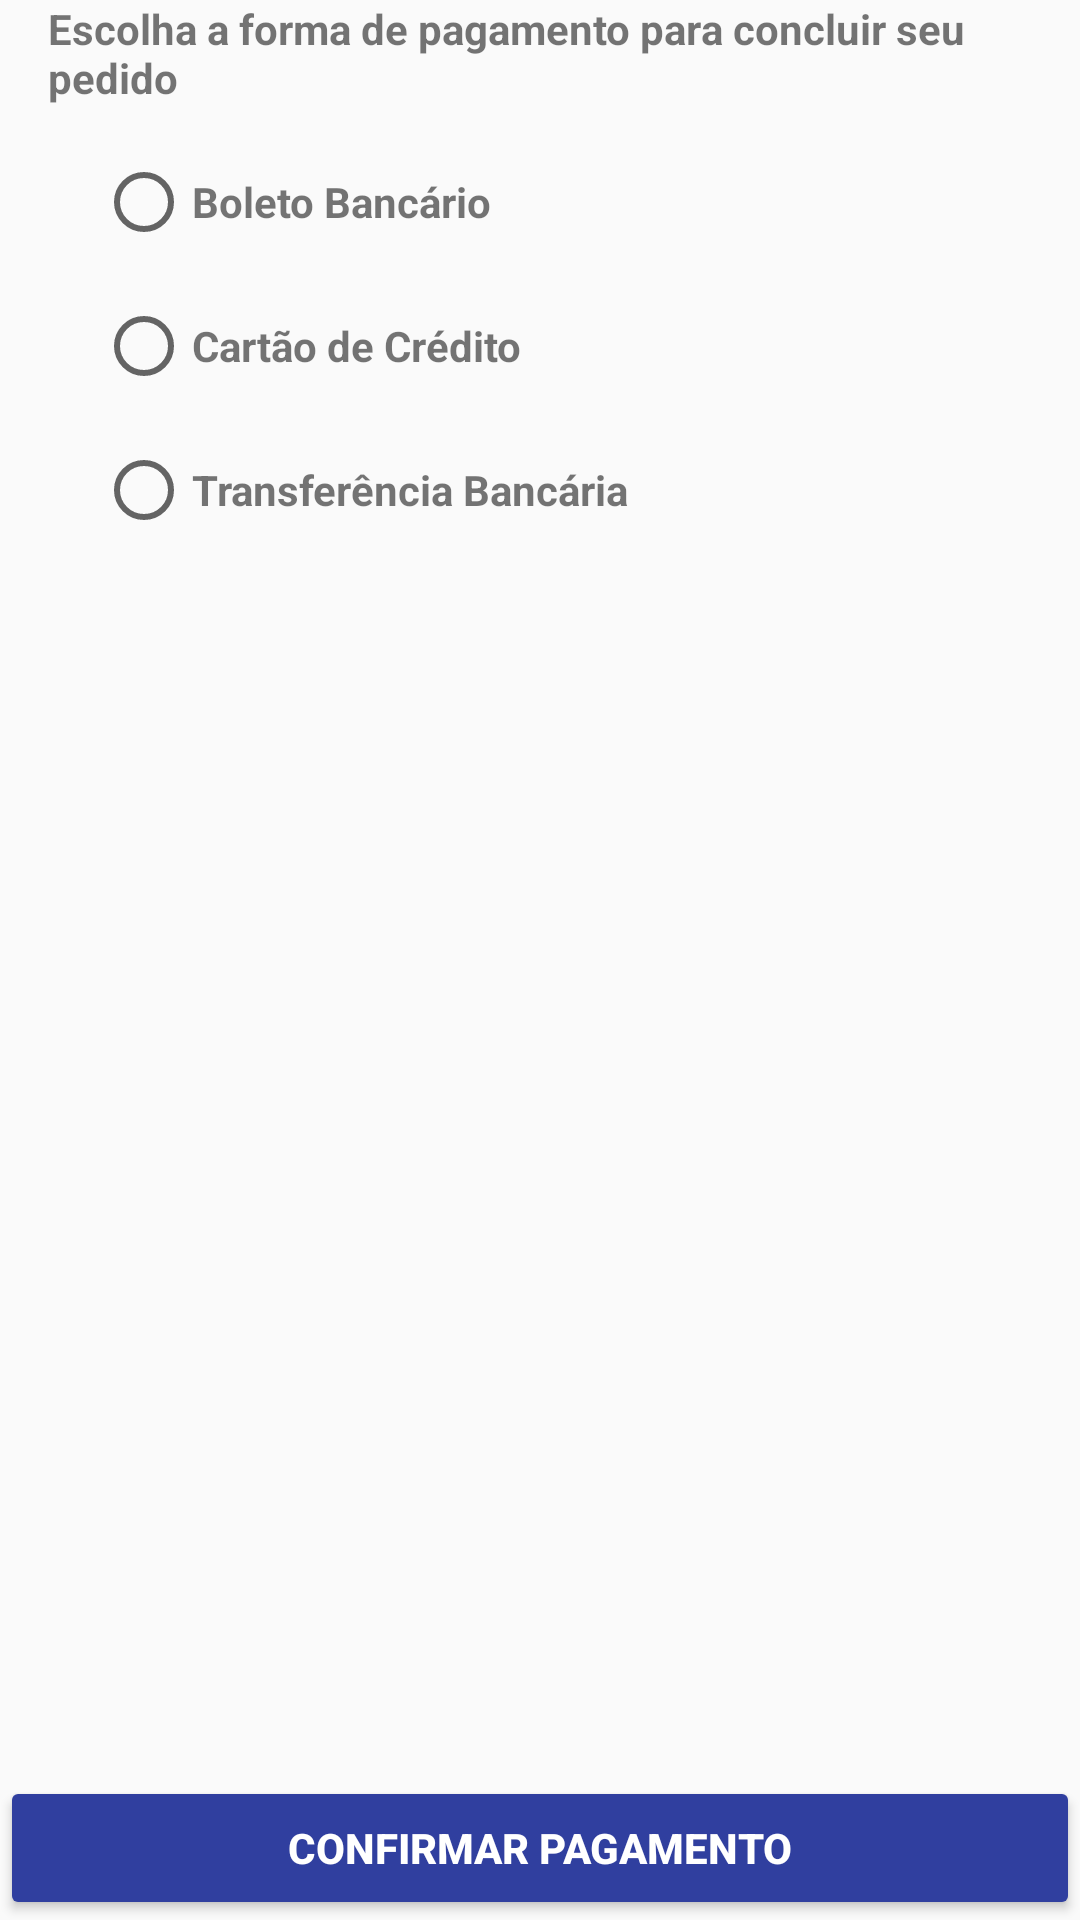

Android layout source for this screen:
<!-- AndroidManifest.xml: application theme AppMaterialTheme -->
<!-- res/layout/activity_pagamento.xml -->
<?xml version="1.0" encoding="utf-8"?>
<android.support.constraint.ConstraintLayout xmlns:android="http://schemas.android.com/apk/res/android"
    xmlns:app="http://schemas.android.com/apk/res-auto"
    xmlns:tools="http://schemas.android.com/tools"
    android:layout_width="match_parent"
    android:layout_height="match_parent"
    tools:context=".activities.PagamentoActivity">

    <LinearLayout
        android:layout_width="match_parent"
        android:layout_height="wrap_content"
        android:orientation="vertical"
        android:paddingLeft="@dimen/text_margin"
        android:paddingRight="@dimen/text_margin">

        <TextView
            android:layout_width="match_parent"
            android:layout_height="wrap_content"
            android:textStyle="bold"
            android:text="@string/escolha_forma_pagamento" />

        <RadioGroup
            android:layout_width="match_parent"
            android:layout_height="wrap_content"
            android:layout_margin="@dimen/fab_margin"
            android:contentDescription="@string/selecionar_pagamento">

            <LinearLayout
                android:layout_width="match_parent"
                android:layout_height="wrap_content"
                android:orientation="horizontal"
                android:layout_marginBottom="@dimen/fab_margin"
                android:focusable="true">
                <RadioButton
                    android:id="@+id/rbBoletoBancario"
                    android:layout_width="wrap_content"
                    android:layout_height="wrap_content" />
                <TextView
                    android:layout_width="wrap_content"
                    android:layout_height="wrap_content"
                    android:textStyle="bold"
                    android:text="@string/forma_pagamento_boleto"
                    android:labelFor="@id/rbBoletoBancario" />
            </LinearLayout>

            <LinearLayout
                android:layout_width="match_parent"
                android:layout_height="wrap_content"
                android:orientation="horizontal"
                android:layout_marginBottom="@dimen/fab_margin"
                android:focusable="true">
                <RadioButton
                    android:id="@+id/rbCartaoCredito"
                    android:layout_width="wrap_content"
                    android:layout_height="wrap_content" />
                <TextView
                    android:layout_width="wrap_content"
                    android:layout_height="wrap_content"
                    android:textStyle="bold"
                    android:text="@string/forma_pagamento_cartao"
                    android:labelFor="@id/rbCartaoCredito" />
            </LinearLayout>

            <LinearLayout
                android:id="@+id/llDadosCartao"
                android:layout_width="match_parent"
                android:layout_height="wrap_content"
                android:orientation="vertical"
                android:weightSum="1"
                android:visibility="gone"
                android:contentDescription="@string/dados_cartao">

                <EditText
                    android:id="@+id/nomeCartao"
                    android:theme="@style/AppMaterialTheme.Input"
                    android:layout_width="match_parent"
                    android:layout_height="wrap_content"
                    android:textAllCaps="true"
                    android:hint="@string/hint_nome_cartao" />

                <EditText
                    android:id="@+id/numeroCartao"
                    android:layout_width="match_parent"
                    android:layout_height="wrap_content"
                    android:digits="0123456789 "
                    android:maxLength="19"
                    android:hint="@string/hint_numerocartao" />

                <RelativeLayout
                    android:layout_width="match_parent"
                    android:layout_height="wrap_content"
                    android:orientation="horizontal"
                    android:weightSum="1">

                    <EditText
                        android:id="@+id/dataValidade"
                        android:theme="@style/AppMaterialTheme.Input"
                        android:layout_width="wrap_content"
                        android:layout_height="wrap_content"
                        android:ems="5"
                        android:maxLength="5"
                        android:digits="1234567890/"
                        android:layout_alignParentLeft="true"
                        android:hint="@string/hint_data_validade" />

                    <EditText
                        android:id="@+id/codigoSeguranca"
                        android:theme="@style/AppMaterialTheme.Input"
                        android:layout_width="wrap_content"
                        android:layout_height="wrap_content"
                        android:ems="3"
                        android:maxLength="3"
                        android:digits="1234567890"
                        android:layout_alignParentRight="true"
                        android:hint="@string/hint_codigo_seguranca" />

                </RelativeLayout>


            </LinearLayout>

            <LinearLayout
                android:layout_width="match_parent"
                android:layout_height="wrap_content"
                android:orientation="horizontal"
                android:layout_marginBottom="@dimen/fab_margin"
                android:focusable="true">
                <RadioButton
                    android:id="@+id/rbTransfBancaria"
                    android:layout_width="wrap_content"
                    android:layout_height="wrap_content" />
                <TextView
                    android:layout_width="wrap_content"
                    android:layout_height="wrap_content"
                    android:textStyle="bold"
                    android:text="@string/forma_pagamento_transf"
                    android:labelFor="@id/rbTransfBancaria" />
            </LinearLayout>


        </RadioGroup>
    </LinearLayout>


    <Button
        android:id="@+id/btnConfirmarPagamento"
        android:theme="@style/ThemeOverlay.MyDarkButton"
        android:layout_width="match_parent"
        android:layout_height="wrap_content"
        android:text="@string/confirmar_pagamento"
        app:layout_constraintBottom_toBottomOf="parent" />

</android.support.constraint.ConstraintLayout>
<!-- resources referenced by this layout -->
<resources>
  <dimen name="fab_margin">16dp</dimen>
  <dimen name="text_margin">16dp</dimen>
  <string name="confirmar_pagamento">Confirmar Pagamento</string>
  <string name="dados_cartao">Dados do Cartão de Crédito</string>
  <string name="escolha_forma_pagamento">Escolha a forma de pagamento para concluir seu pedido</string>
  <string name="forma_pagamento_boleto">Boleto Bancário</string>
  <string name="forma_pagamento_cartao">Cartão de Crédito</string>
  <string name="forma_pagamento_transf">Transferência Bancária</string>
  <string name="hint_codigo_seguranca">CVV</string>
  <string name="hint_data_validade">Validade</string>
  <string name="hint_nome_cartao">Nome (como consta no cartão)</string>
  <string name="hint_numerocartao">Número do Cartão</string>
  <string name="selecionar_pagamento">Selecionar Forma de Pagamento</string>
  <style name="AppMaterialTheme.Input" parent="Widget.AppCompat.EditText">
          <item name="android:minHeight">48dp</item>
      </style>
  <style name="ThemeOverlay.MyDarkButton" parent="ThemeOverlay.AppCompat.Dark">
          <item name="colorButtonNormal">@color/secondaryColor</item>
          <item name="android:layout_marginRight">4dp</item>
          <item name="android:layout_marginLeft">4dp</item>
          <item name="android:textColor">@android:color/white</item>
          <item name="android:textStyle">bold</item>
      </style>
  <style name="AppMaterialTheme" parent="MyMaterialTheme.Base">
          
      </style>
  <color name="secondaryColor">#303f9f</color>
  <style name="MyMaterialTheme.Base" parent="Theme.AppCompat.Light.DarkActionBar">
          <item name="android:windowNoTitle">true</item>
          <item name="windowActionBar">true</item>
          <item name="colorPrimary">@color/primaryColor</item>
  
  
          <item name="colorPrimaryDark">@color/primaryDarkColor</item>
          <item name="colorAccent">@color/secondaryColor</item>
  
          
          <item name="windowActionModeOverlay">true</item>
  
      </style>
  <color name="primaryColor">#37474f</color>
  <color name="primaryDarkColor">#102027</color>
</resources>
